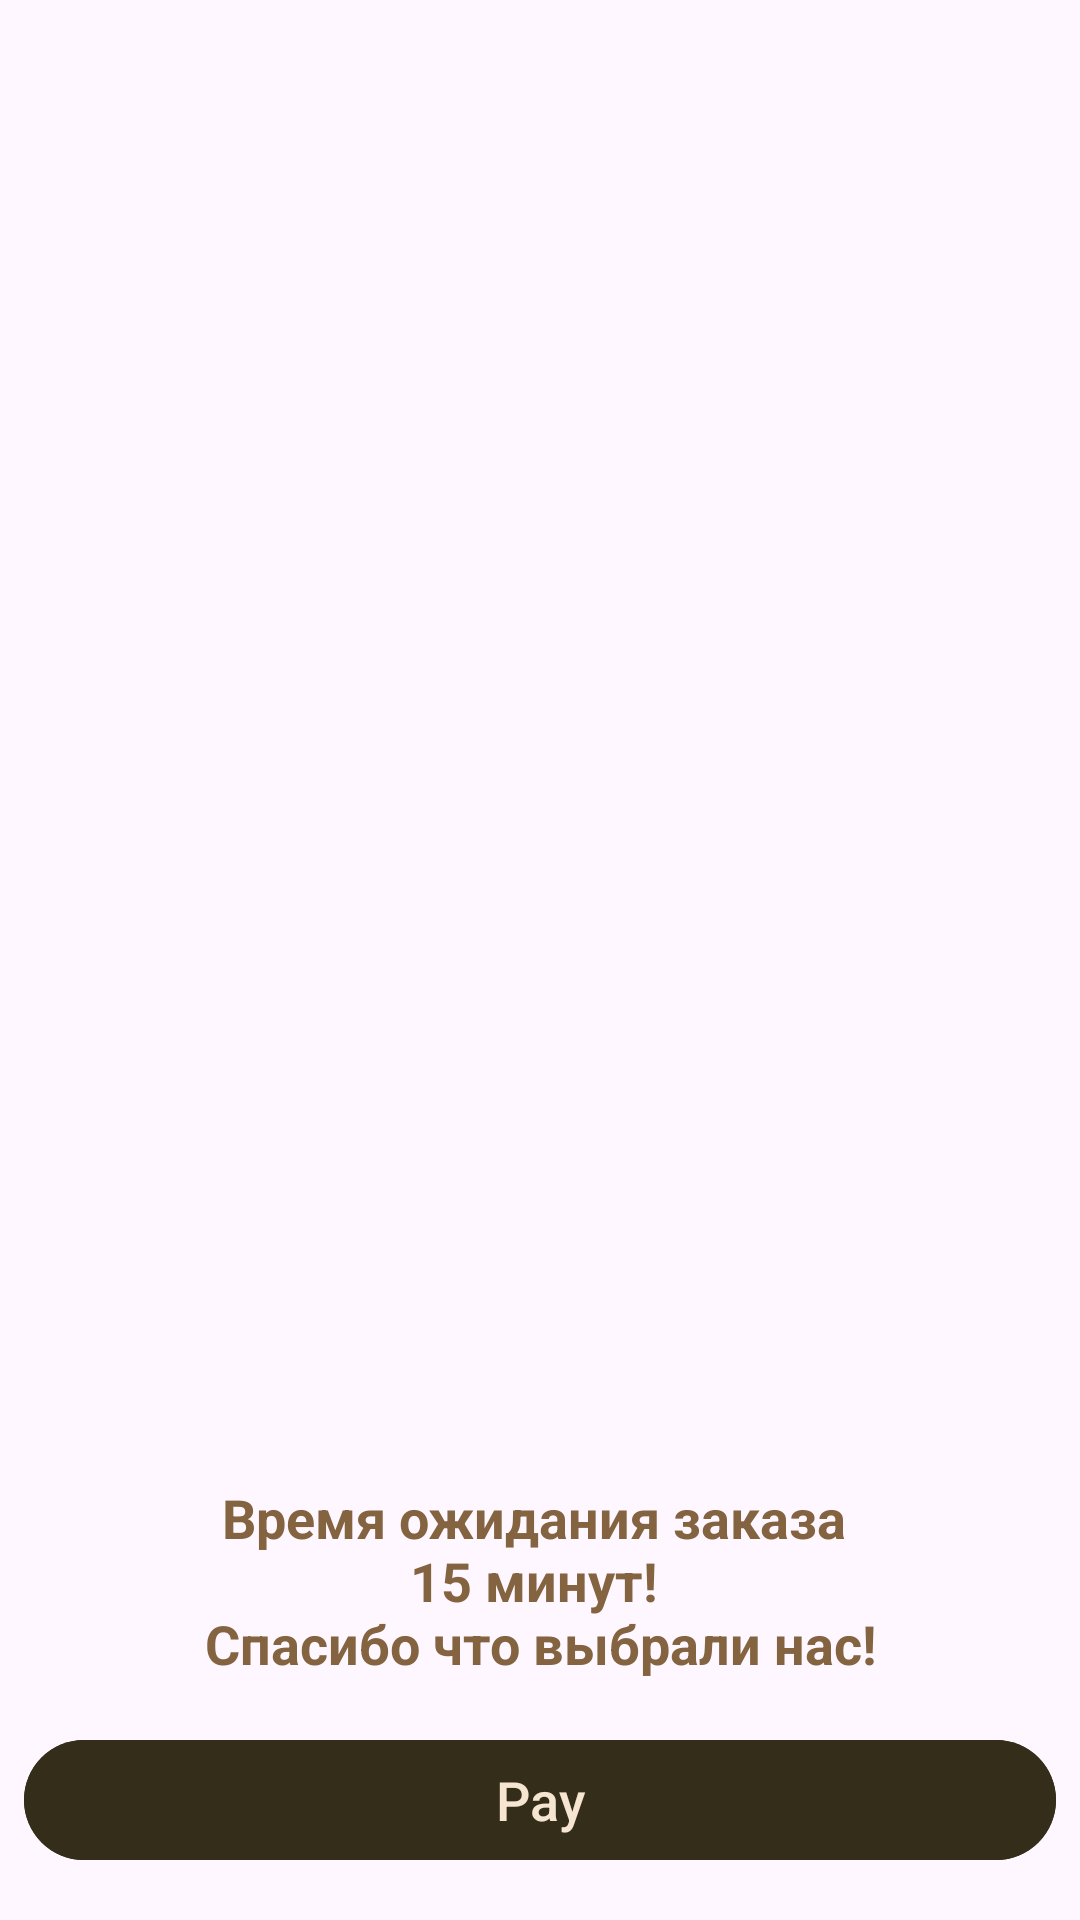

Produce the Android XML layout that renders to this screen, including the resource entries it uses.
<!-- AndroidManifest.xml: application theme Theme.Coffee -->
<!-- res/layout/fragment_order.xml -->
<?xml version="1.0" encoding="utf-8"?>
<androidx.constraintlayout.widget.ConstraintLayout xmlns:android="http://schemas.android.com/apk/res/android"
    xmlns:app="http://schemas.android.com/apk/res-auto"
    xmlns:tools="http://schemas.android.com/tools"
    android:layout_width="match_parent"
    android:layout_height="match_parent"
    android:layout_marginTop="?attr/actionBarSize"
    tools:context=".ui.OrderFragment">

    <androidx.recyclerview.widget.RecyclerView
        android:id="@+id/recycler_view"
        android:layout_width="match_parent"
        android:layout_height="0dp"
        android:layout_marginTop="@dimen/size_16"
        android:layout_marginBottom="@dimen/size_16"
        android:scrollbars="vertical"
        app:layout_constraintBottom_toTopOf="@id/text"
        app:layout_constraintTop_toTopOf="parent"
        tools:itemCount="4"
        tools:listitem="@layout/card_order" />

    <TextView
        android:id="@+id/text"
        android:layout_width="wrap_content"
        android:layout_height="wrap_content"
        android:layout_marginHorizontal="@dimen/size_16"
        android:layout_marginBottom="@dimen/size_16"
        android:text="@string/order_time"
        android:textAlignment="center"
        android:textSize="@dimen/text_18"
        android:textStyle="bold"
        app:layout_constraintBottom_toTopOf="@id/pay_button"
        app:layout_constraintEnd_toEndOf="parent"
        app:layout_constraintStart_toStartOf="parent" />

    <com.google.android.material.button.MaterialButton
        android:id="@+id/pay_button"
        android:layout_width="match_parent"
        android:layout_height="@dimen/size_48"
        android:layout_marginStart="@dimen/size_8"
        android:layout_marginEnd="@dimen/size_8"
        android:layout_marginBottom="@dimen/size_16"
        android:backgroundTint="?attr/colorSecondary"
        android:text="@string/pay"
        android:textColor="@color/light_brown"
        android:textSize="@dimen/text_18"
        app:layout_constraintBottom_toBottomOf="parent" />


</androidx.constraintlayout.widget.ConstraintLayout>
<!-- res/layout/card_order.xml (included above) -->
<?xml version="1.0" encoding="utf-8"?>
<com.google.android.material.card.MaterialCardView xmlns:android="http://schemas.android.com/apk/res/android"
    xmlns:app="http://schemas.android.com/apk/res-auto"
    xmlns:tools="http://schemas.android.com/tools"
    android:layout_width="match_parent"
    android:layout_height="wrap_content"
    android:layout_marginHorizontal="@dimen/size_8"
    android:layout_marginVertical="@dimen/size_2"
    android:backgroundTint="@color/light_brown">

    <androidx.constraintlayout.widget.ConstraintLayout
        android:layout_width="match_parent"
        android:layout_height="wrap_content"
        android:padding="@dimen/size_8">

        <TextView
            android:id="@+id/name"
            android:layout_width="match_parent"
            android:layout_height="wrap_content"
            android:ellipsize="end"
            android:padding="@dimen/size_4"
            android:singleLine="true"
            android:textSize="@dimen/text_18"
            android:textStyle="bold"
            app:layout_constraintStart_toStartOf="parent"
            app:layout_constraintTop_toTopOf="parent"
            tools:text="Кофейня" />

        <TextView
            android:id="@+id/price"
            android:layout_width="match_parent"
            android:layout_height="wrap_content"
            android:ellipsize="end"
            android:padding="@dimen/size_4"
            android:singleLine="true"
            android:textSize="@dimen/text_14"
            app:layout_constraintStart_toStartOf="parent"
            app:layout_constraintTop_toBottomOf="@id/name"
            tools:text="200 руб." />

        <ImageView
            android:id="@+id/minus"
            android:layout_width="wrap_content"
            android:layout_height="wrap_content"
            android:layout_marginEnd="@dimen/size_12"
            android:contentDescription="@string/minus"
            android:src="@drawable/ic_minus_12"
            android:textSize="@dimen/text_18"
            app:layout_constraintBottom_toBottomOf="parent"
            app:layout_constraintEnd_toStartOf="@id/count"
            app:layout_constraintTop_toTopOf="parent"
            app:tint="@color/brown" />

        <TextView
            android:id="@+id/count"
            android:layout_width="wrap_content"
            android:layout_height="wrap_content"
            android:layout_marginEnd="@dimen/size_12"
            android:textSize="@dimen/text_16"
            android:textStyle="bold"
            app:layout_constraintBottom_toBottomOf="parent"
            app:layout_constraintEnd_toStartOf="@id/plus"
            app:layout_constraintTop_toTopOf="parent"
            tools:text="3" />

        <ImageView
            android:id="@+id/plus"
            android:layout_width="wrap_content"
            android:layout_height="wrap_content"
            android:layout_marginStart="@dimen/size_8"
            android:layout_marginEnd="@dimen/size_8"
            android:contentDescription="@string/plus"
            android:src="@drawable/ic_plus_12"
            android:textSize="@dimen/text_18"
            app:layout_constraintBottom_toBottomOf="parent"
            app:layout_constraintEnd_toEndOf="parent"
            app:layout_constraintTop_toTopOf="parent"
            app:tint="@color/brown" />

    </androidx.constraintlayout.widget.ConstraintLayout>

</com.google.android.material.card.MaterialCardView>
<!-- resources referenced by this layout -->
<resources>
  <color name="brown">#846340</color>
  <color name="light_brown">#F6E5D1</color>
  <dimen name="size_12">12dp</dimen>
  <dimen name="size_16">16dp</dimen>
  <dimen name="size_2">2dp</dimen>
  <dimen name="size_4">4dp</dimen>
  <dimen name="size_48">48dp</dimen>
  <dimen name="size_8">8dp</dimen>
  <dimen name="text_14">14sp</dimen>
  <dimen name="text_16">16sp</dimen>
  <dimen name="text_18">18sp</dimen>
  <!-- drawable ic_minus_12 (drawable) -->
  <vector android:height="12dp" android:viewportHeight="52.161"
      android:viewportWidth="52.161" android:width="12dp" xmlns:android="http://schemas.android.com/apk/res/android">
      <path android:fillColor="#F6E5D1" android:pathData="M52.161,26.081c0,3.246 -2.63,5.875 -5.875,5.875H5.875C2.63,31.956 0,29.327 0,26.081l0,0c0,-3.245 2.63,-5.875 5.875,-5.875h40.411C49.531,20.206 52.161,22.835 52.161,26.081L52.161,26.081z"/>
  </vector>
  <!-- drawable ic_plus_12 (drawable) -->
  <vector android:height="12dp" android:viewportHeight="60.364"
      android:viewportWidth="60.364" android:width="12dp" xmlns:android="http://schemas.android.com/apk/res/android">
      <path android:fillColor="#F6E5D1" android:pathData="M54.454,23.18l-18.609,-0.002L35.844,5.91C35.845,2.646 33.198,0 29.934,0c-3.263,0 -5.909,2.646 -5.909,5.91v17.269L5.91,23.178C2.646,23.179 0,25.825 0,29.088c0.002,3.264 2.646,5.909 5.91,5.909h18.115v19.457c0,3.267 2.646,5.91 5.91,5.91c3.264,0 5.909,-2.646 5.91,-5.908V34.997h18.611c3.262,0 5.908,-2.645 5.908,-5.907C60.367,25.824 57.718,23.178 54.454,23.18z"/>
  </vector>
  <string name="minus">Minus</string>
  <string name="order_time" translatable="false">Время ожидания заказа \n15 минут! \nСпасибо что выбрали нас!</string>
  <string name="pay">Pay</string>
  <string name="plus">Plus</string>
  <style name="Theme.Coffee" parent="Base.Theme.Coffee" />
  <style name="Base.Theme.Coffee" parent="Theme.Material3.DayNight.NoActionBar">
          
          <item name="colorPrimary">@color/white</item>
          <item name="colorPrimaryVariant">@color/gray</item>
          <item name="colorOnPrimary">@color/white</item>
          <item name="colorPrimarySurface">@color/white</item>
          <item name="colorOnPrimaryFixed">@color/white</item>
          
          <item name="colorSecondary">@color/dark_brown</item>
          <item name="colorSecondaryVariant">@color/brown</item>
          <item name="colorOnSecondary">@color/brown</item>
          
          <item name="android:itemBackground">?attr/colorOnPrimary</item>
          
          <item name="android:textColor">@color/brown</item>
          
          <item name="android:statusBarColor">@color/gray</item>
          
          <item name="android:navigationBarColor">?attr/colorOnPrimary</item>
          
          <item name="android:windowSplashScreenBackground" tools:targetApi="s" tools:ignore="NewApi">
              ?attr/colorPrimary
          </item>
          <item name="android:windowSplashScreenAnimatedIcon" tools:targetApi="s">
              @drawable/ic_launcher_foreground
          </item>
          <item name="android:windowSplashScreenAnimationDuration" tools:targetApi="s">200</item>
      </style>
  <color name="white">#FFFFFFFF</color>
  <color name="gray">#C2C2C2</color>
  <color name="dark_brown">#342D1A</color>
  <!-- drawable ic_launcher_foreground: vector/xml drawable (drawable, 2163 chars, omitted) -->
</resources>
